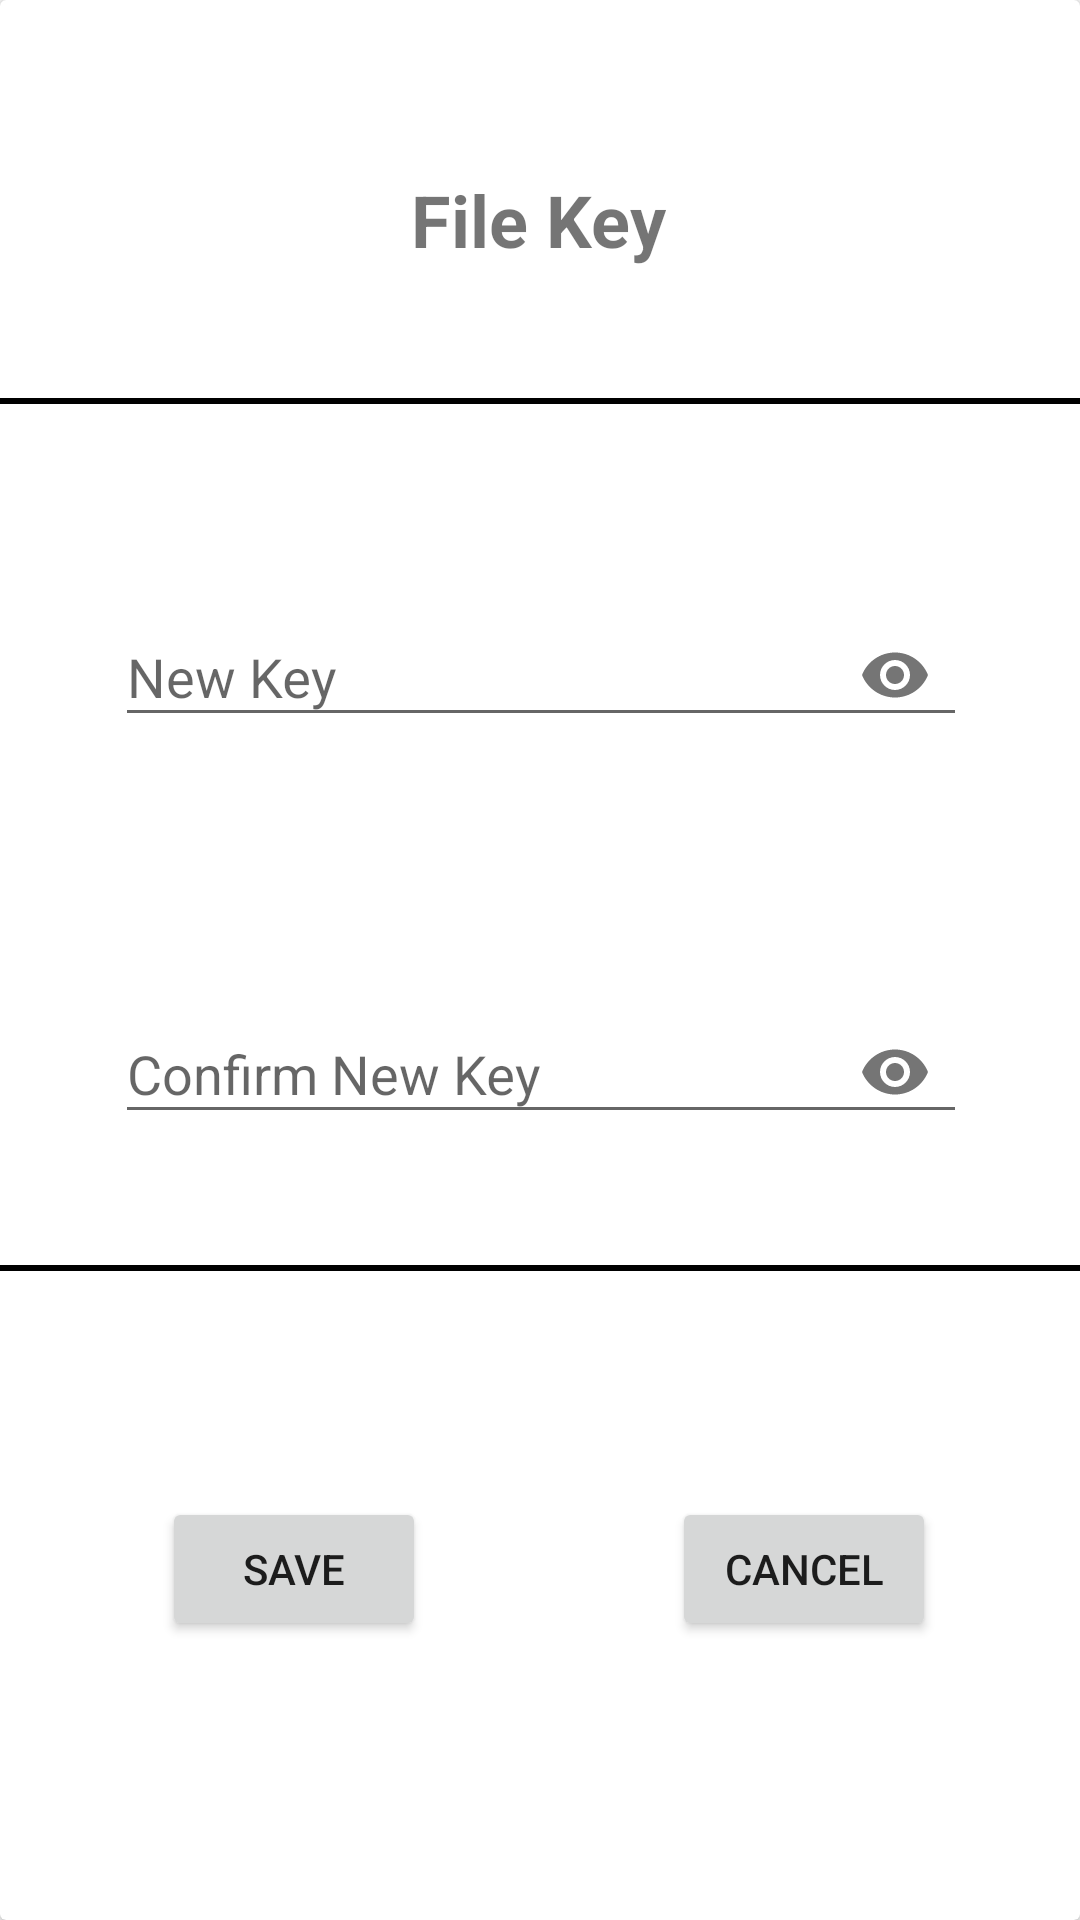

Reconstruct the res/layout file that produces this screen, plus the resources it refers to.
<!-- AndroidManifest.xml: activity theme AppTheme.PopUpTheme -->
<!-- res/layout/activity_add_file_key.xml -->
<?xml version="1.0" encoding="utf-8"?>
<androidx.constraintlayout.widget.ConstraintLayout xmlns:android="http://schemas.android.com/apk/res/android"
    xmlns:app="http://schemas.android.com/apk/res-auto"
    xmlns:tools="http://schemas.android.com/tools"
    android:layout_width="match_parent"
    android:layout_height="match_parent"
    tools:context=".addkeys.AddFileKeyActivity">

    <androidx.cardview.widget.CardView
        android:id="@+id/addKeyCard"
        android:layout_width="0dp"
        android:layout_height="0dp"
        android:clickable="true"
        android:focusable="true"
        app:layout_constraintBottom_toBottomOf="parent"
        app:layout_constraintEnd_toEndOf="parent"
        app:layout_constraintStart_toStartOf="parent"
        app:layout_constraintTop_toTopOf="parent">

        <androidx.constraintlayout.widget.ConstraintLayout
            android:layout_width="match_parent"
            android:layout_height="match_parent"
            tools:context=".AddKey">

            <com.google.android.material.textfield.TextInputLayout
                android:id="@+id/etPasswordLayout"
                android:layout_width="284dp"
                android:layout_height="wrap_content"
                android:layout_alignParentEnd="true"
                android:layout_alignParentBottom="true"
                app:layout_constraintBottom_toBottomOf="parent"
                app:layout_constraintEnd_toEndOf="parent"
                app:layout_constraintHorizontal_bias="0.503"
                app:layout_constraintStart_toStartOf="parent"
                app:layout_constraintTop_toTopOf="parent"
                app:layout_constraintVertical_bias="0.327"
                app:passwordToggleEnabled="true">

                <com.google.android.material.textfield.TextInputEditText
                    android:id="@+id/newKey"
                    android:layout_width="match_parent"
                    android:layout_height="wrap_content"
                    android:hint="New Key"
                    android:inputType="textPassword" />
            </com.google.android.material.textfield.TextInputLayout>

            <TextView
                android:id="@+id/textView6"
                android:layout_width="wrap_content"
                android:layout_height="wrap_content"
                android:layout_alignParentStart="true"
                android:layout_alignParentTop="true"
                android:text="File Key"
                android:textSize="24sp"
                android:textStyle="bold"
                app:layout_constraintBottom_toBottomOf="parent"
                app:layout_constraintEnd_toEndOf="parent"
                app:layout_constraintHorizontal_bias="0.498"
                app:layout_constraintStart_toStartOf="parent"
                app:layout_constraintTop_toTopOf="parent"
                app:layout_constraintVertical_bias="0.094" />

            <com.google.android.material.textfield.TextInputLayout
                android:id="@+id/etPasswordLayout1"
                android:layout_width="284dp"
                android:layout_height="wrap_content"
                android:layout_alignParentEnd="true"
                android:layout_alignParentBottom="true"
                app:layout_constraintBottom_toBottomOf="parent"
                app:layout_constraintEnd_toEndOf="parent"
                app:layout_constraintHorizontal_bias="0.503"
                app:layout_constraintStart_toStartOf="parent"
                app:layout_constraintTop_toTopOf="parent"
                app:layout_constraintVertical_bias="0.555"
                app:passwordToggleEnabled="true">

                <com.google.android.material.textfield.TextInputEditText
                    android:id="@+id/confirmNewKey"
                    android:layout_width="match_parent"
                    android:layout_height="wrap_content"
                    android:hint="Confirm New Key"
                    android:inputType="textPassword" />
            </com.google.android.material.textfield.TextInputLayout>

            <Button
                android:id="@+id/saveButton"
                android:layout_width="wrap_content"
                android:layout_height="wrap_content"
                android:onClick="saveKey"
                android:text="SAVE"
                android:textAlignment="center"
                app:layout_constraintBottom_toBottomOf="parent"
                app:layout_constraintEnd_toEndOf="parent"
                app:layout_constraintHorizontal_bias="0.198"
                app:layout_constraintStart_toStartOf="parent"
                app:layout_constraintTop_toTopOf="parent"
                app:layout_constraintVertical_bias="0.843" />

            <Button
                android:id="@+id/cancelButton"
                android:layout_width="wrap_content"
                android:layout_height="wrap_content"
                android:onClick="cancelActivity"
                android:text="CANCEL"
                android:textAlignment="center"
                app:layout_constraintBottom_toBottomOf="parent"
                app:layout_constraintEnd_toEndOf="parent"
                app:layout_constraintHorizontal_bias="0.631"
                app:layout_constraintStart_toEndOf="@+id/saveButton"
                app:layout_constraintTop_toTopOf="parent"
                app:layout_constraintVertical_bias="0.843" />

            <TextView
                android:id="@+id/textView5"
                android:layout_width="0dp"
                android:layout_height="2dp"
                android:background="@color/design_default_color_on_secondary"
                app:layout_constraintBottom_toBottomOf="parent"
                app:layout_constraintEnd_toEndOf="parent"
                app:layout_constraintHorizontal_bias="0.0"
                app:layout_constraintStart_toStartOf="parent"
                app:layout_constraintTop_toTopOf="parent"
                app:layout_constraintVertical_bias="0.208" />

            <TextView
                android:id="@+id/textView7"
                android:layout_width="0dp"
                android:layout_height="2dp"
                android:background="@color/design_default_color_on_secondary"
                app:layout_constraintBottom_toBottomOf="parent"
                app:layout_constraintEnd_toEndOf="parent"
                app:layout_constraintHorizontal_bias="1.0"
                app:layout_constraintStart_toStartOf="parent"
                app:layout_constraintTop_toTopOf="parent"
                app:layout_constraintVertical_bias="0.661" />

        </androidx.constraintlayout.widget.ConstraintLayout>
    </androidx.cardview.widget.CardView>

</androidx.constraintlayout.widget.ConstraintLayout>
<!-- resources referenced by this layout -->
<resources>
  <style name="AppTheme.PopUpTheme" parent="Theme.AppCompat.Light.NoActionBar">
          <item name="android:windowIsTranslucent">true</item>
          <item name="android:windowCloseOnTouchOutside">false</item>
      </style>
</resources>
